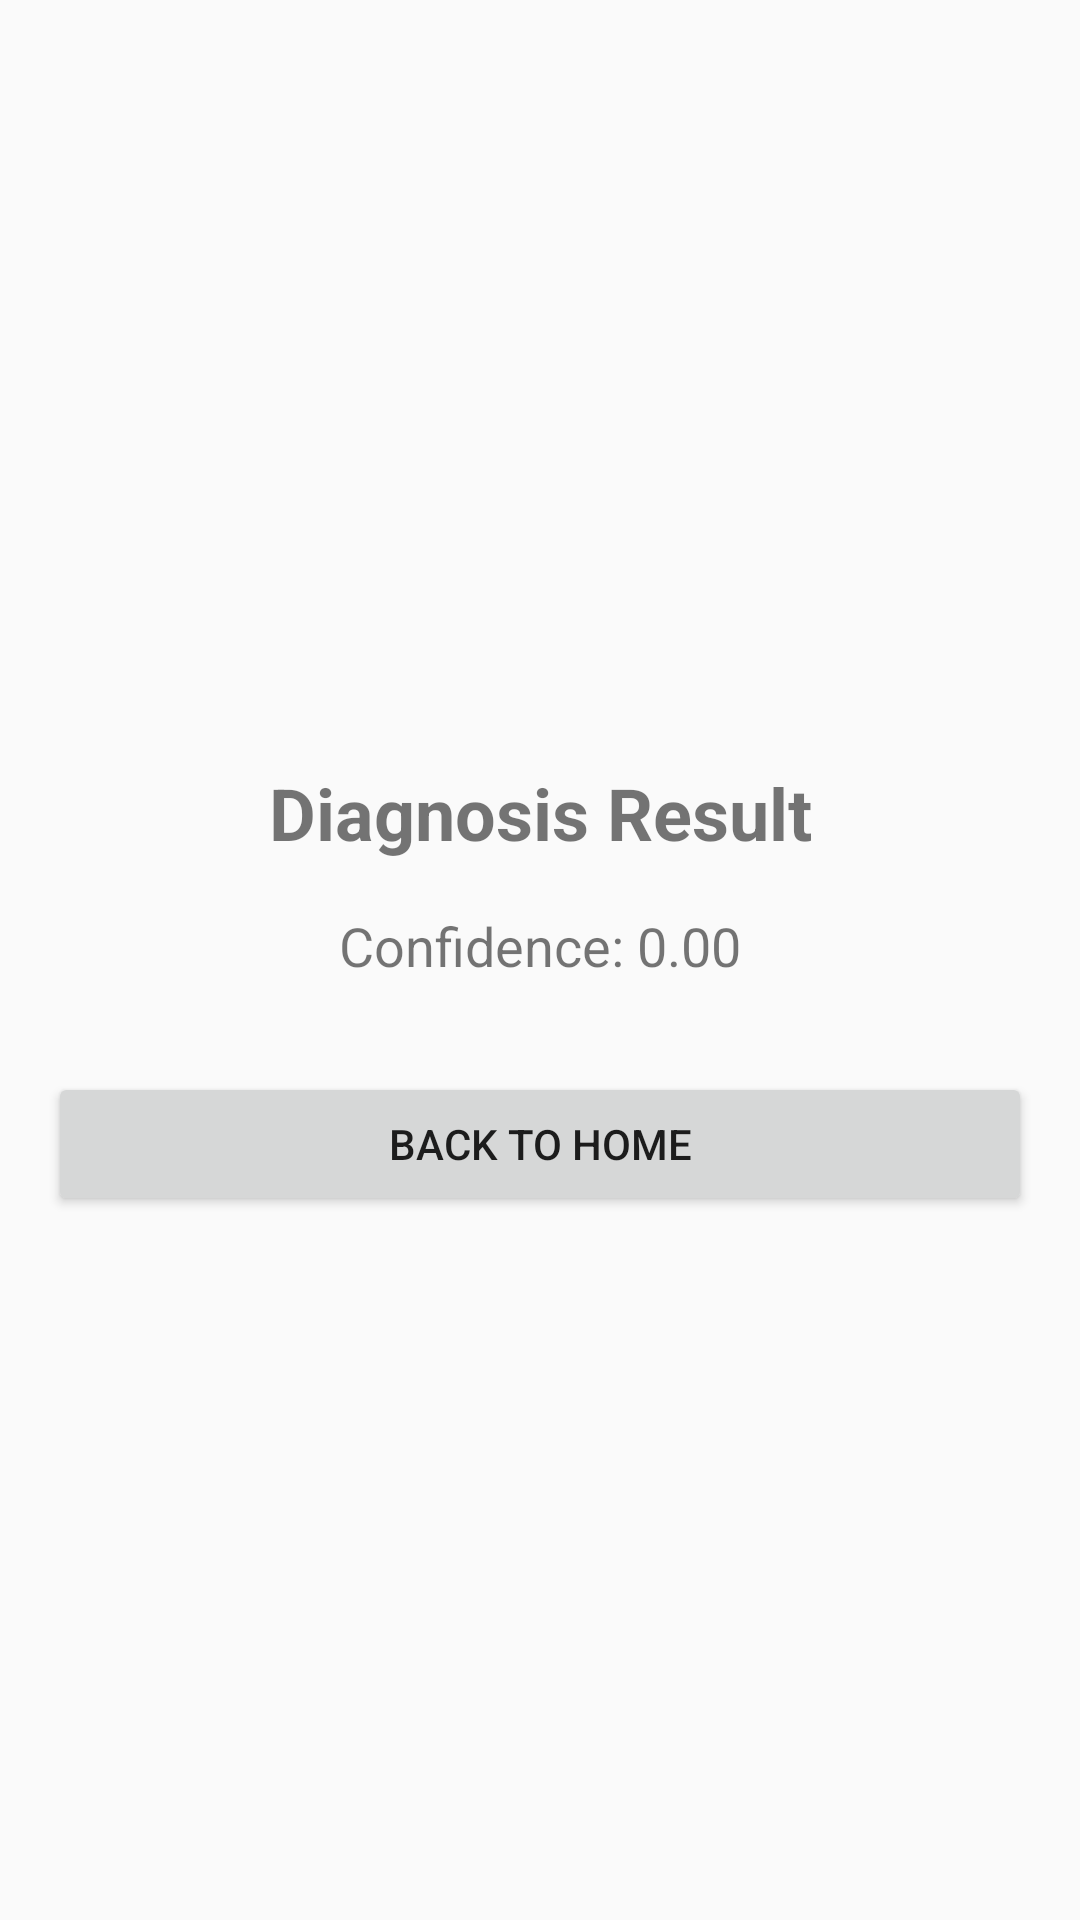

Android layout source for this screen:
<!-- AndroidManifest.xml: application theme Theme.AppCompat.Light.NoActionBar -->
<!-- res/layout/activity_result.xml -->
<?xml version="1.0" encoding="utf-8"?>
<LinearLayout xmlns:android="http://schemas.android.com/apk/res/android"
    android:orientation="vertical"
    android:padding="16dp"
    android:gravity="center"
    android:layout_width="match_parent"
    android:layout_height="match_parent">

    <TextView
        android:id="@+id/tvDiagnosisResult"
        android:text="Diagnosis Result"
        android:textSize="24sp"
        android:textStyle="bold"
        android:layout_marginTop="20dp"
        android:gravity="center"
        android:layout_width="match_parent"
        android:layout_height="wrap_content" />

    <TextView
        android:id="@+id/tvConfidence"
        android:text="Confidence: 0.00"
        android:textSize="18sp"
        android:layout_marginTop="16dp"
        android:gravity="center"
        android:layout_width="match_parent"
        android:layout_height="wrap_content" />

    <Button
        android:id="@+id/btnBack"
        android:layout_width="match_parent"
        android:layout_height="wrap_content"
        android:text="Back to Home"
        android:layout_marginTop="30dp"/>

</LinearLayout>
<!-- resources referenced by this layout -->
<resources>

</resources>
